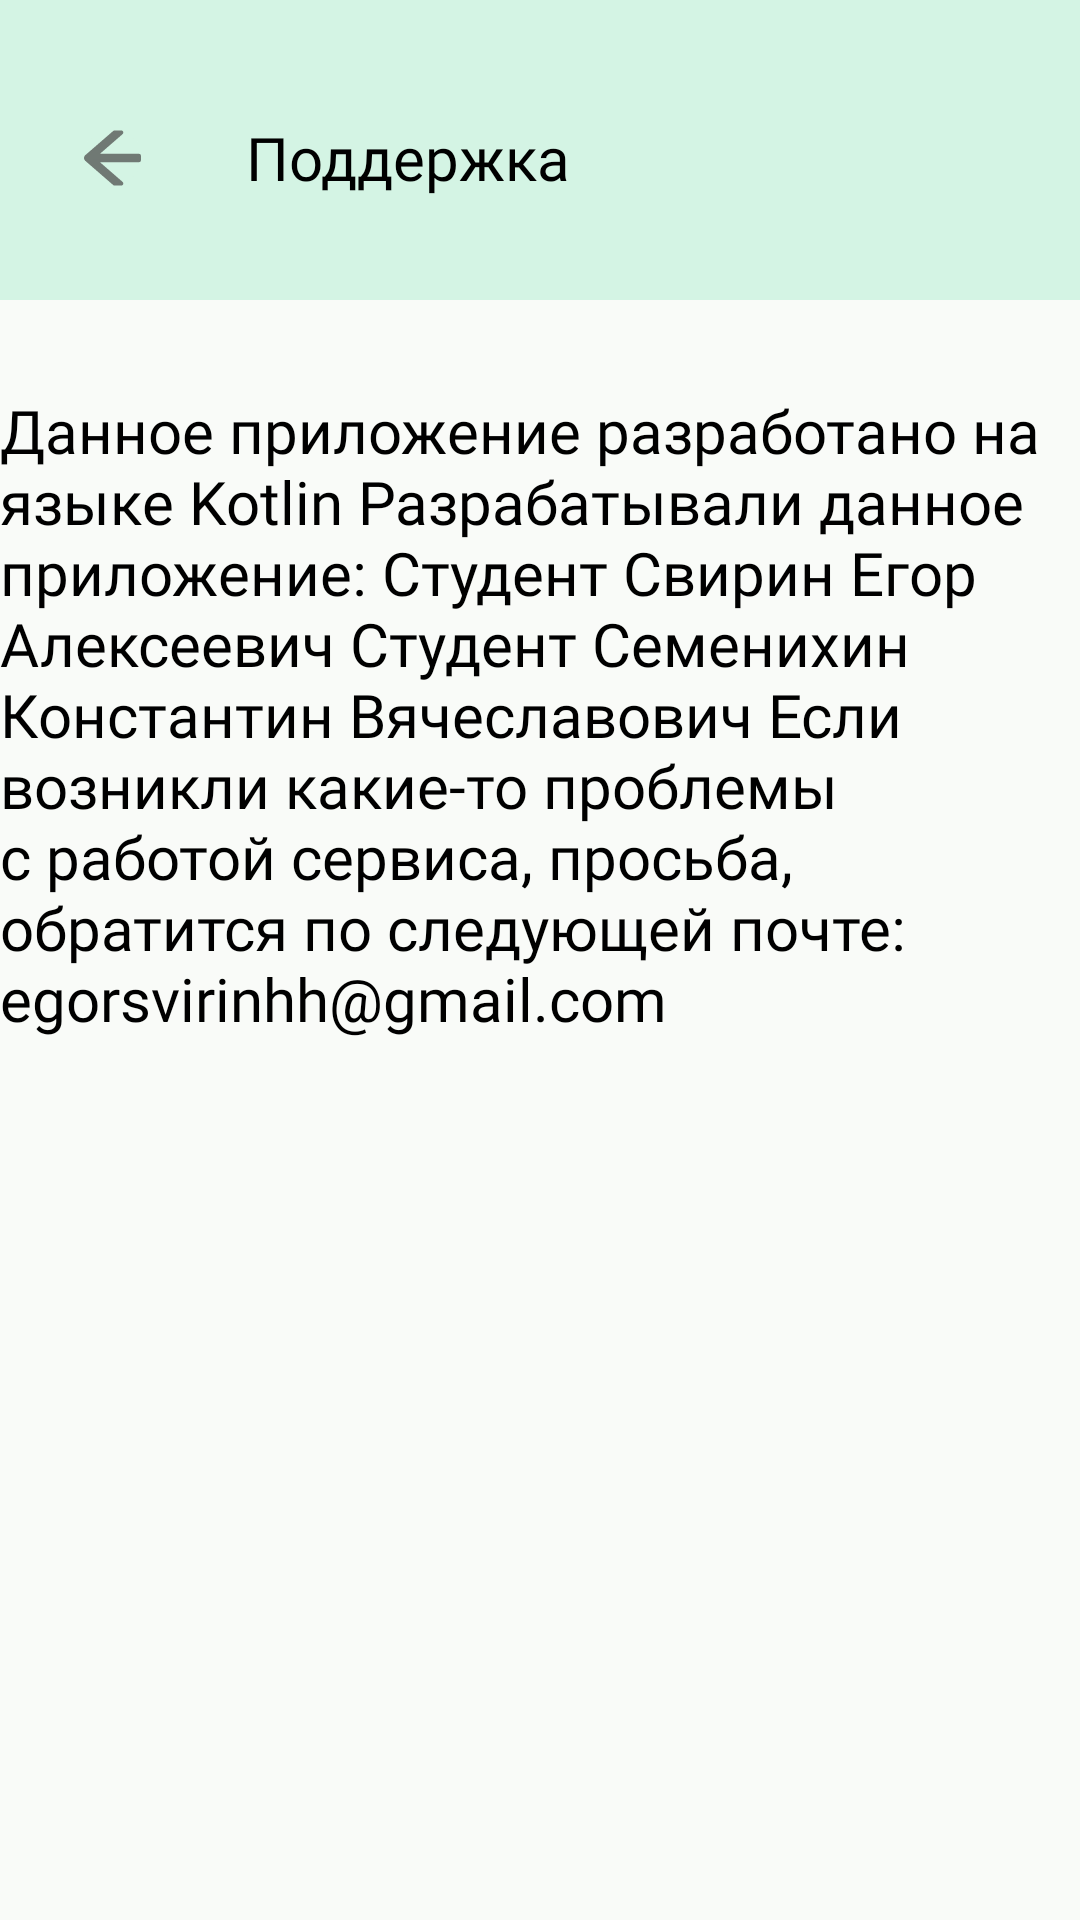

Here is an Android app screen rendered from its layout file. Give the layout XML and the strings, colors and styles it references.
<!-- AndroidManifest.xml: application theme Base.Theme.FinanceTracker -->
<!-- res/layout/fragment_help.xml -->
<?xml version="1.0" encoding="utf-8"?>
<androidx.constraintlayout.widget.ConstraintLayout
    xmlns:android="http://schemas.android.com/apk/res/android"
    xmlns:tools="http://schemas.android.com/tools"
    android:layout_width="match_parent"
    android:layout_height="match_parent"
    xmlns:app="http://schemas.android.com/apk/res-auto"
    style="@style/mainBackground"
    tools:context=".ui.fragments.SettingsFragment">
    <Toolbar
        android:id="@+id/toolbar"
        android:layout_width="match_parent"
        android:layout_height="100dp"
        android:background="@color/top"
        app:layout_constraintEnd_toEndOf="parent"
        app:layout_constraintStart_toStartOf="parent"
        app:layout_constraintTop_toTopOf="parent" />

    <ImageButton
        android:id="@+id/imageBack"
        android:layout_width="25dp"
        android:layout_height="25dp"
        android:src="@drawable/arrow_left"
        android:layout_marginTop="40dp"
        android:layout_marginLeft="25dp"
        android:backgroundTint="@color/top"
        app:layout_constraintStart_toStartOf="parent"
        app:layout_constraintTop_toTopOf="parent" />

    <TextView
        android:layout_width="wrap_content"
        android:layout_height="wrap_content"
        android:text="Поддержка"
        android:textSize="20sp"
        android:fontFamily="@font/roboto_medium"
        android:textColor="@color/black"
        android:layout_marginTop="39dp"
        android:layout_marginLeft="32dp"
        app:layout_constraintStart_toEndOf="@+id/imageBack"
        app:layout_constraintTop_toTopOf="parent" />

    <TextView
        style="@style/blackText"
        android:layout_width="wrap_content"
        android:layout_height="wrap_content"
        android:layout_marginTop="30dp"
        android:fontFamily="@font/roboto_medium"
        android:text="@string/supporting"
        android:textSize="20sp"
        android:layout_marginLeft="20dp"
        android:layout_marginRight="20dp"
        app:layout_constraintEnd_toEndOf="parent"
        app:layout_constraintStart_toStartOf="parent"
        app:layout_constraintTop_toBottomOf="@+id/toolbar" />
</androidx.constraintlayout.widget.ConstraintLayout>
<!-- resources referenced by this layout -->
<resources>
  <color name="black">#FF000000</color>
  <color name="top">#D4F4E4</color>
  <!-- drawable arrow_left (drawable) -->
  <vector xmlns:android="http://schemas.android.com/apk/res/android"
      android:width="25dp"
      android:height="26dp"
      android:viewportWidth="25"
      android:viewportHeight="26">
    <path
        android:pathData="M21.289,12.072H7.005L15.554,4.65C15.691,4.531 15.608,4.309 15.427,4.309H13.267C13.172,4.309 13.081,4.343 13.01,4.404L3.784,12.409C3.7,12.482 3.632,12.573 3.586,12.675C3.539,12.776 3.515,12.887 3.515,12.999C3.515,13.111 3.539,13.221 3.586,13.323C3.632,13.425 3.7,13.515 3.784,13.588L13.064,21.643C13.101,21.674 13.145,21.691 13.191,21.691H15.425C15.606,21.691 15.689,21.467 15.552,21.35L7.005,13.928H21.289C21.397,13.928 21.485,13.84 21.485,13.732V12.268C21.485,12.16 21.397,12.072 21.289,12.072Z"
        android:fillColor="#707974"/>
    <path
        android:strokeWidth="1"
        android:pathData="M21.289,12.072H7.005L15.554,4.65C15.691,4.531 15.608,4.309 15.427,4.309H13.267C13.172,4.309 13.081,4.343 13.01,4.404L3.784,12.409C3.7,12.482 3.632,12.573 3.586,12.675C3.539,12.776 3.515,12.887 3.515,12.999C3.515,13.111 3.539,13.221 3.586,13.323C3.632,13.425 3.7,13.515 3.784,13.588L13.064,21.643C13.101,21.674 13.145,21.691 13.191,21.691H15.425C15.606,21.691 15.689,21.467 15.552,21.35L7.005,13.928H21.289C21.397,13.928 21.485,13.84 21.485,13.732V12.268C21.485,12.16 21.397,12.072 21.289,12.072Z"
        android:fillColor="#00000000"
        android:strokeColor="#707974"/>
  </vector>
  <string name="supporting">Данное приложение разработано на языке Kotlin Разрабатывали данное приложение: Студент Свирин Егор Алексеевич Студент Семенихин Константин Вячеславович Если возникли какие-то проблемы с работой сервиса, просьба, обратится по следующей почте: egorsvirinhh@gmail.com</string>
  <style name="blackText">
          <item name="android:textColor">@color/black</item>
      </style>
  <style name="mainBackground">
          <item name="android:background">@color/background</item>
      </style>
  <style name="Base.Theme.FinanceTracker" parent="Theme.Material3.DayNight.NoActionBar">
          <item name="windowActionBar">false</item>
          <item name="windowNoTitle">true</item>
      </style>
  <color name="background">#F9FBF8</color>
</resources>
